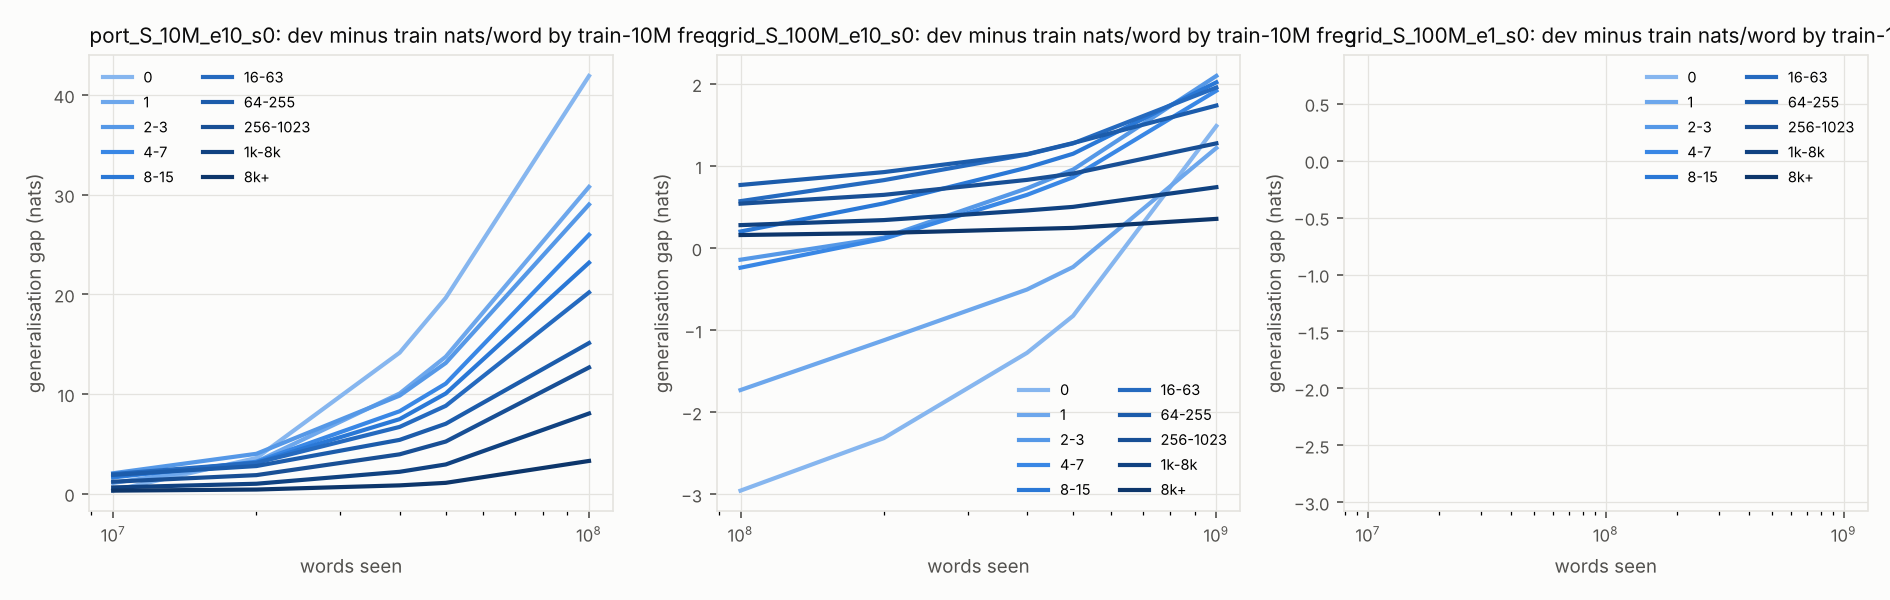

The data file committed next to this chart (first rows):
run, revision, words_seen, bin, label, n_dev, n_train, dev_nats, train_nats, gen_gap
port_S_10M_e10_s0, chck_10M, 10000000, 0, 0, 17896, 7537, 22.22, 21.91, 0.311
port_S_10M_e10_s0, chck_10M, 10000000, 1, 1, 4333, 3938, 18.37, 17.29, 1.076
port_S_10M_e10_s0, chck_10M, 10000000, 2, 2-3, 5960, 5192, 17.46, 15.41, 2.047
port_S_10M_e10_s0, chck_10M, 10000000, 3, 4-7, 8127, 7241, 15.34, 13.71, 1.626
port_S_10M_e10_s0, chck_10M, 10000000, 4, 8-15, 11292, 10756, 13.92, 12.2, 1.717
port_S_10M_e10_s0, chck_10M, 10000000, 5, 16-63, 35928, 34954, 11.99, 10.02, 1.967
port_S_10M_e10_s0, chck_10M, 10000000, 6, 64-255, 72412, 72799, 8.64, 6.755, 1.885
port_S_10M_e10_s0, chck_10M, 10000000, 7, 256-1023, 95616, 96441, 7.634, 6.438, 1.197
port_S_10M_e10_s0, chck_10M, 10000000, 8, 1k-8k, 187675, 190142, 5.862, 5.239, 0.6229
port_S_10M_e10_s0, chck_10M, 10000000, 9, 8k+, 554006, 575073, 3.365, 3.065, 0.3001
port_S_10M_e10_s0, chck_20M, 20000000, 0, 0, 17896, 7537, 21.97, 18.4, 3.573
port_S_10M_e10_s0, chck_20M, 20000000, 1, 1, 4333, 3938, 17.13, 13.92, 3.202
port_S_10M_e10_s0, chck_20M, 20000000, 2, 2-3, 5960, 5192, 16.27, 12.27, 3.999
port_S_10M_e10_s0, chck_20M, 20000000, 3, 4-7, 8127, 7241, 14.1, 10.9, 3.196
port_S_10M_e10_s0, chck_20M, 20000000, 4, 8-15, 11292, 10756, 12.89, 9.786, 3.099
port_S_10M_e10_s0, chck_20M, 20000000, 5, 16-63, 35928, 34954, 11.3, 8.203, 3.094
port_S_10M_e10_s0, chck_20M, 20000000, 6, 64-255, 72412, 72799, 8.303, 5.537, 2.767
port_S_10M_e10_s0, chck_20M, 20000000, 7, 256-1023, 95616, 96441, 7.37, 5.513, 1.857
port_S_10M_e10_s0, chck_20M, 20000000, 8, 1k-8k, 187675, 190142, 5.681, 4.689, 0.9924
port_S_10M_e10_s0, chck_20M, 20000000, 9, 8k+, 554006, 575073, 3.24, 2.83, 0.41
port_S_10M_e10_s0, chck_40M, 40000000, 0, 0, 17896, 7537, 27.55, 13.41, 14.14
port_S_10M_e10_s0, chck_40M, 40000000, 1, 1, 4333, 3938, 19.79, 9.745, 10.05
port_S_10M_e10_s0, chck_40M, 40000000, 2, 2-3, 5960, 5192, 18.55, 8.714, 9.838
port_S_10M_e10_s0, chck_40M, 40000000, 3, 4-7, 8127, 7241, 15.96, 7.695, 8.267
port_S_10M_e10_s0, chck_40M, 40000000, 4, 8-15, 11292, 10756, 14.5, 7.021, 7.476
port_S_10M_e10_s0, chck_40M, 40000000, 5, 16-63, 35928, 34954, 12.68, 5.988, 6.695
port_S_10M_e10_s0, chck_40M, 40000000, 6, 64-255, 72412, 72799, 9.446, 4.053, 5.394
port_S_10M_e10_s0, chck_40M, 40000000, 7, 256-1023, 95616, 96441, 8.284, 4.339, 3.944
port_S_10M_e10_s0, chck_40M, 40000000, 8, 1k-8k, 187675, 190142, 6.094, 3.903, 2.191
port_S_10M_e10_s0, chck_40M, 40000000, 9, 8k+, 554006, 575073, 3.35, 2.521, 0.8289
port_S_10M_e10_s0, chck_50M, 50000000, 0, 0, 17896, 7537, 31.08, 11.43, 19.65
port_S_10M_e10_s0, chck_50M, 50000000, 1, 1, 4333, 3938, 22.02, 8.277, 13.74
port_S_10M_e10_s0, chck_50M, 50000000, 2, 2-3, 5960, 5192, 20.58, 7.469, 13.11
port_S_10M_e10_s0, chck_50M, 50000000, 3, 4-7, 8127, 7241, 17.7, 6.659, 11.04
port_S_10M_e10_s0, chck_50M, 50000000, 4, 8-15, 11292, 10756, 16.07, 6.018, 10.05
port_S_10M_e10_s0, chck_50M, 50000000, 5, 16-63, 35928, 34954, 14.01, 5.2, 8.809
port_S_10M_e10_s0, chck_50M, 50000000, 6, 64-255, 72412, 72799, 10.52, 3.509, 7.01
port_S_10M_e10_s0, chck_50M, 50000000, 7, 256-1023, 95616, 96441, 9.088, 3.861, 5.227
port_S_10M_e10_s0, chck_50M, 50000000, 8, 1k-8k, 187675, 190142, 6.539, 3.611, 2.928
port_S_10M_e10_s0, chck_50M, 50000000, 9, 8k+, 554006, 575073, 3.47, 2.387, 1.083
port_S_10M_e10_s0, chck_100M, 100000000, 0, 0, 17896, 7537, 47.22, 5.305, 41.91
port_S_10M_e10_s0, chck_100M, 100000000, 1, 1, 4333, 3938, 34.78, 3.998, 30.78
port_S_10M_e10_s0, chck_100M, 100000000, 2, 2-3, 5960, 5192, 32.63, 3.622, 29.01
port_S_10M_e10_s0, chck_100M, 100000000, 3, 4-7, 8127, 7241, 29.02, 3.047, 25.97
port_S_10M_e10_s0, chck_100M, 100000000, 4, 8-15, 11292, 10756, 25.91, 2.742, 23.17
port_S_10M_e10_s0, chck_100M, 100000000, 5, 16-63, 35928, 34954, 22.57, 2.377, 20.19
port_S_10M_e10_s0, chck_100M, 100000000, 6, 64-255, 72412, 72799, 16.66, 1.55, 15.11
port_S_10M_e10_s0, chck_100M, 100000000, 7, 256-1023, 95616, 96441, 14.58, 1.926, 12.66
port_S_10M_e10_s0, chck_100M, 100000000, 8, 1k-8k, 187675, 190142, 10.17, 2.133, 8.042
port_S_10M_e10_s0, chck_100M, 100000000, 9, 8k+, 554006, 575073, 4.919, 1.639, 3.28
grid_S_100M_e10_s0, chck_100M, 100000000, 0, 0, 17896, 7537, 16.5, 19.46, -2.955
grid_S_100M_e10_s0, chck_100M, 100000000, 1, 1, 4333, 3938, 12.99, 14.72, -1.73
grid_S_100M_e10_s0, chck_100M, 100000000, 2, 2-3, 5960, 5192, 12.6, 12.75, -0.1421
grid_S_100M_e10_s0, chck_100M, 100000000, 3, 4-7, 8127, 7241, 11.08, 11.32, -0.2392
grid_S_100M_e10_s0, chck_100M, 100000000, 4, 8-15, 11292, 10756, 10.4, 10.2, 0.2014
grid_S_100M_e10_s0, chck_100M, 100000000, 5, 16-63, 35928, 34954, 9.128, 8.557, 0.5716
grid_S_100M_e10_s0, chck_100M, 100000000, 6, 64-255, 72412, 72799, 6.832, 6.064, 0.7685
grid_S_100M_e10_s0, chck_100M, 100000000, 7, 256-1023, 95616, 96441, 6.266, 5.726, 0.5407
grid_S_100M_e10_s0, chck_100M, 100000000, 8, 1k-8k, 187675, 190142, 4.966, 4.686, 0.2795
grid_S_100M_e10_s0, chck_100M, 100000000, 9, 8k+, 554006, 575073, 2.915, 2.757, 0.1585
... 50 more rows
